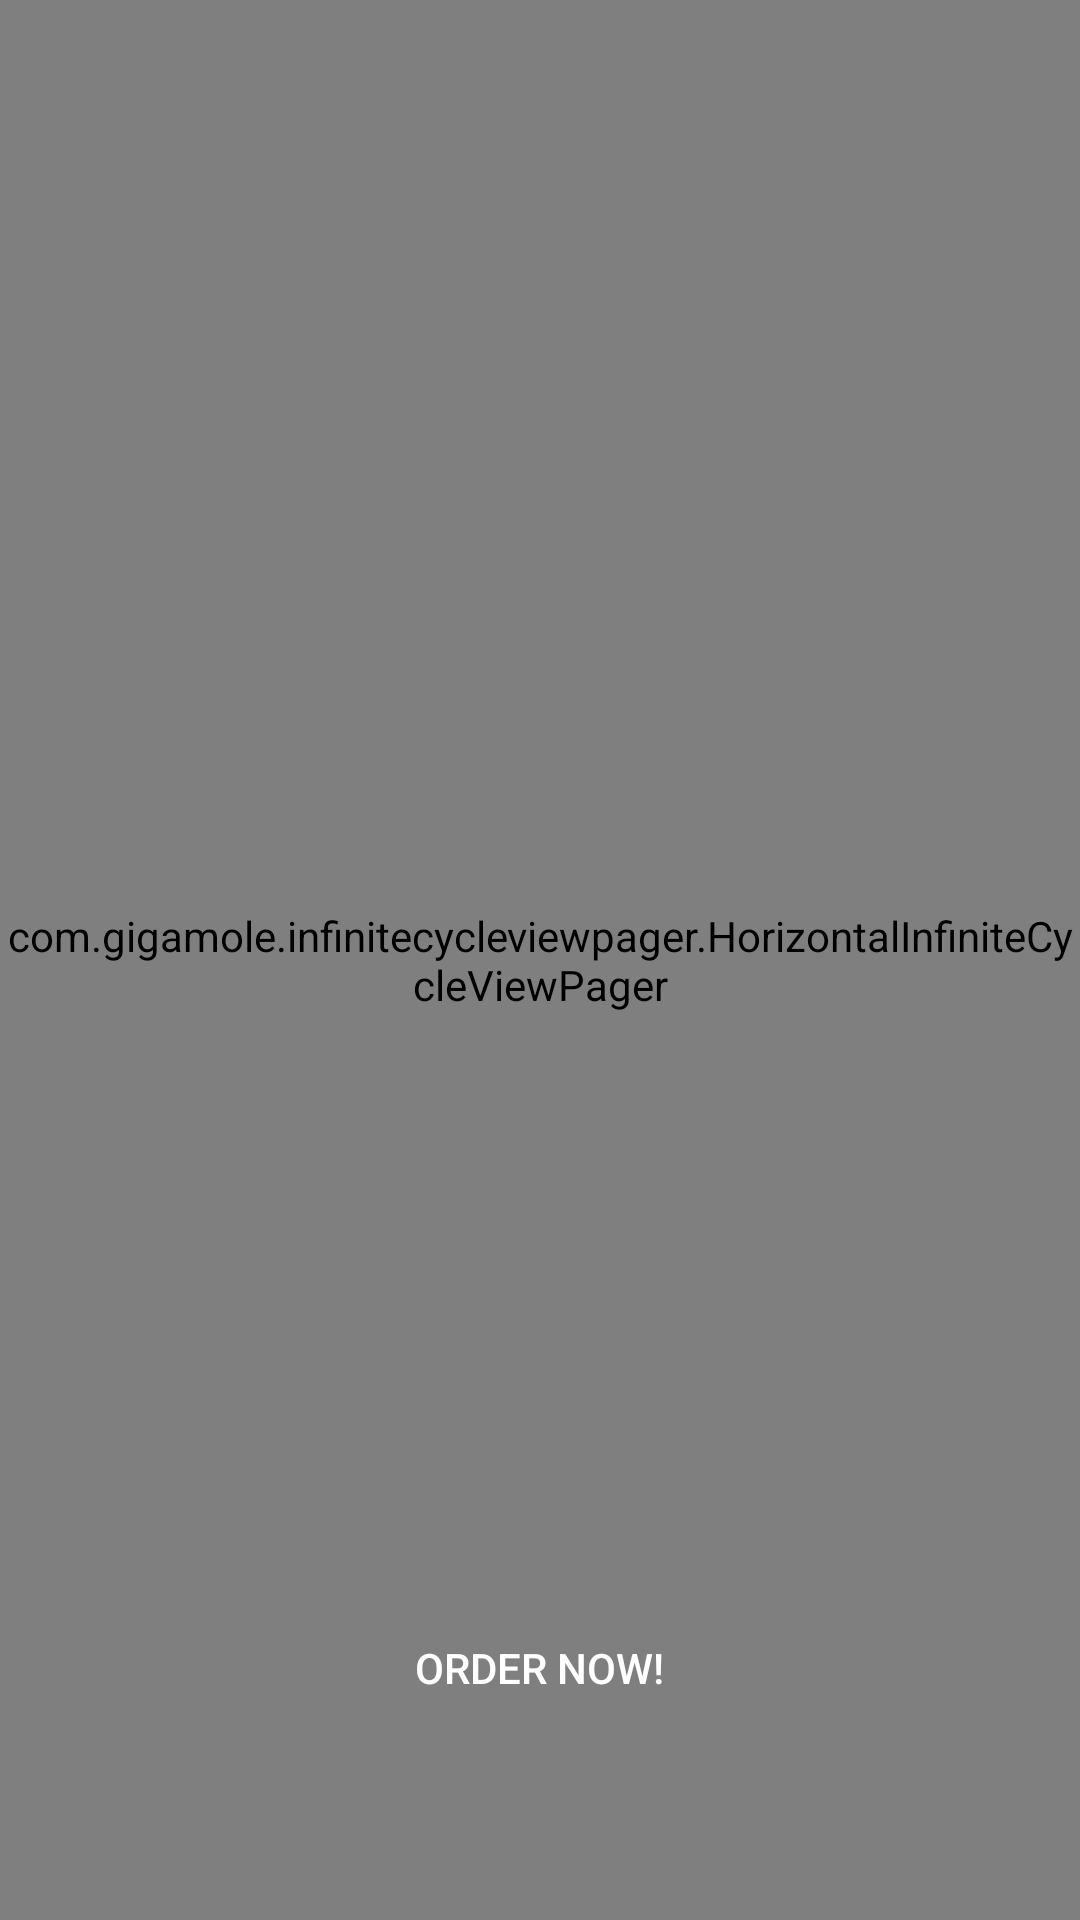

Reconstruct the res/layout file that produces this screen, plus the resources it refers to.
<!-- AndroidManifest.xml: application theme AppTheme -->
<!-- res/layout/activity_card.xml -->
<?xml version="1.0" encoding="utf-8"?>
<RelativeLayout
    xmlns:android="http://schemas.android.com/apk/res/android"
    xmlns:app="http://schemas.android.com/apk/res-auto"
    xmlns:tools="http://schemas.android.com/tools"
    android:layout_width="match_parent"
    android:layout_height="match_parent"
    tools:context=".CardActivity">

    <androidx.viewpager2.widget.ViewPager2
        android:id="@+id/viewpager2Category"
        android:layout_width="match_parent"
        android:layout_height="match_parent"

        android:foregroundGravity="center"
        android:layout_centerInParent="true"
        android:overScrollMode="never"
        android:clipToPadding="false"
        />

    <Button
        android:id="@+id/btnOrder"
        android:text="Order Now!"
        android:textColor="#fff"
        android:background="@drawable/round"
        android:paddingLeft="30dp"
        android:paddingRight="30dp"
        android:layout_alignParentBottom="true"
        android:layout_marginBottom="60dp"
        android:layout_centerHorizontal="true"
        android:layout_width="wrap_content"
        android:layout_height="wrap_content" />

    <com.gigamole.infinitecycleviewpager.HorizontalInfiniteCycleViewPager
        android:id="@+id/cycle"

        android:layout_width="match_parent"
        android:layout_height="match_parent"
        app:icvp_center_page_scale_offset="30dp"
        app:icvp_max_page_scale="0.8"
        app:icvp_medium_scaled="true"
        app:icvp_min_page_scale="0.5"
        app:icvp_min_page_scale_offset="5dp"
        app:icvp_scroll_duration="500"/>

</RelativeLayout>
<!-- resources referenced by this layout -->
<resources>
  <style name="AppTheme" parent="Theme.AppCompat.Light.DarkActionBar">
          
          <item name="colorPrimary">@color/colorPrimary</item>
          <item name="colorPrimaryDark">@color/colorPrimaryDark</item>
          <item name="colorAccent">@color/colorAccent</item>
      </style>
  <color name="colorPrimary">#6200EE</color>
  <color name="colorPrimaryDark">#3700B3</color>
  <color name="colorAccent">#03DAC5</color>
</resources>
